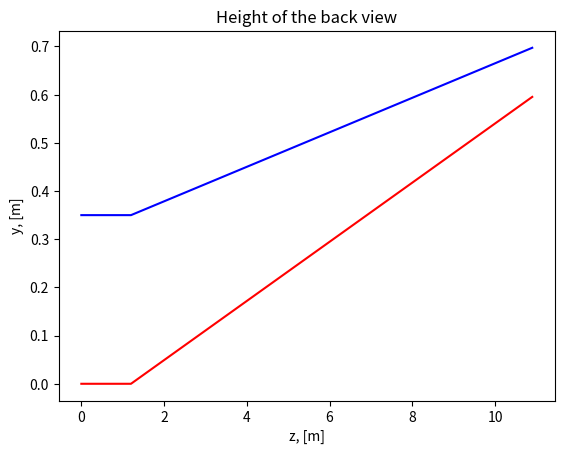

Write the Python code that produced this figure.
import numpy as np
import scipy as sp
import matplotlib.pyplot as plt

def h_back_view(r):


    y1 = [0, 0, 0.6]
    z1 = [0, 1.2, 10.975]
    
    y2 = [0.35, 0.35, 0.7]
    z2 = [0, 1.2, 10.975]

    f1 = sp.interpolate.interp1d(x=z1, y=y1, kind='linear')
    f2 = sp.interpolate.interp1d(x=z2, y=y2, kind='linear')

    z_test = np.arange(0, 10.975, 0.1)

    h = f2(r) - f1(r)

    plt.plot(z_test, f1(z_test), 'r')
    plt.plot(z_test, f2(z_test), 'b')
    plt.title('Height of the back view')
    plt.xlabel('z, [m]')
    plt.ylabel('y, [m]')
    plt.show()
    return h

print(h_back_view(9.32))